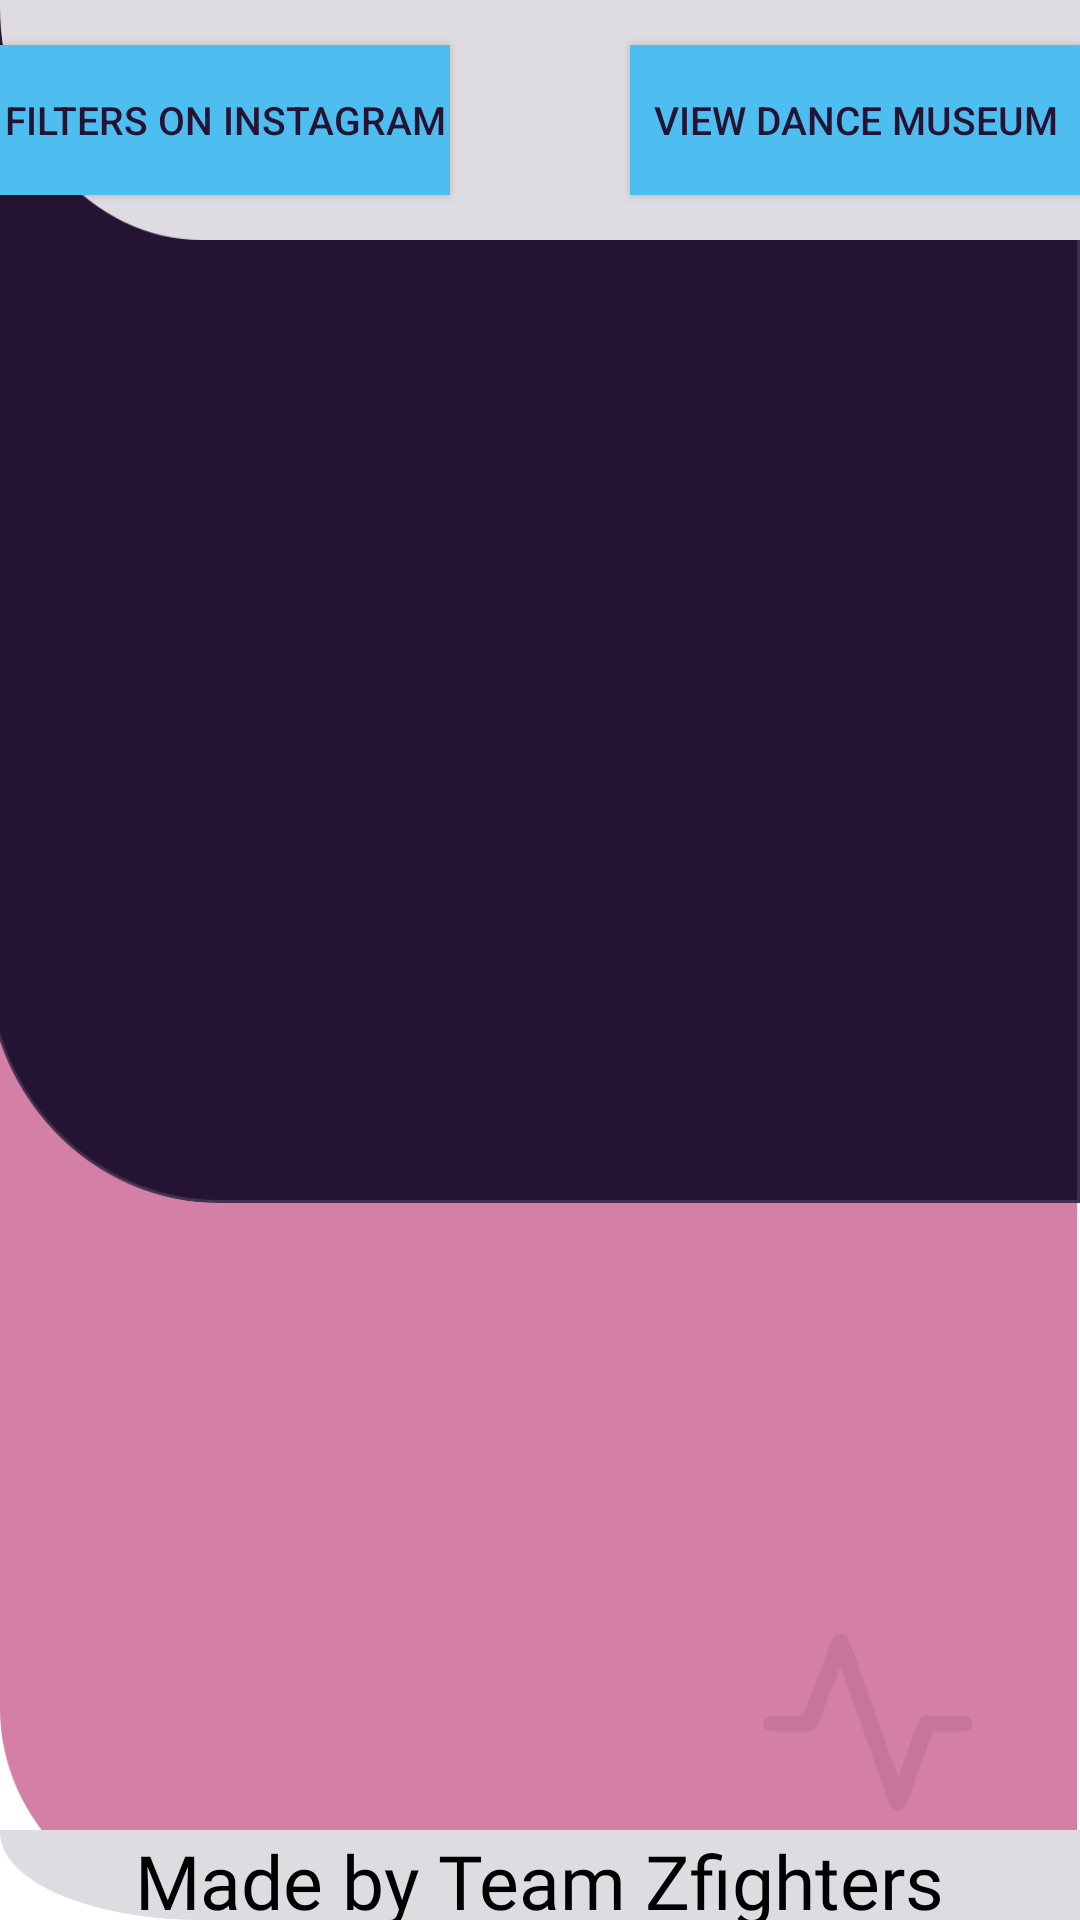

Reconstruct the res/layout file that produces this screen, plus the resources it refers to.
<!-- AndroidManifest.xml: application theme Theme.DanceInsider -->
<!-- res/layout/activity_main.xml -->
<?xml version="1.0" encoding="utf-8"?>
<RelativeLayout xmlns:android="http://schemas.android.com/apk/res/android"
    android:layout_width="match_parent"
    android:layout_height="match_parent">

    <RelativeLayout
        android:layout_width="match_parent"
        android:layout_height="400dp"
        android:layout_below="@id/first"
        android:layout_alignParentStart="true"
        android:layout_marginTop="-70dp"
        android:background="@drawable/card">

    </RelativeLayout>

    <RelativeLayout
        android:id="@+id/first"
        android:layout_width="match_parent"
        android:layout_height="400dp"
        android:layout_below="@id/header"
        android:layout_alignParentStart="true"
        android:layout_alignParentTop="true"
        android:layout_marginStart="-5dp"
        android:layout_marginTop="1dp"
        android:background="@drawable/posttextdark">

        <androidx.recyclerview.widget.RecyclerView
            android:id="@+id/recyclerView"
            android:layout_width="match_parent"
            android:layout_height="300dp"
            android:layout_alignParentTop="true"
            android:layout_alignParentEnd="true"
            android:layout_marginTop="11dp"
            android:layout_marginEnd="-9dp"
            android:paddingTop="100dp">


        </androidx.recyclerview.widget.RecyclerView>
    </RelativeLayout>



    
    <RelativeLayout
        android:id="@+id/header"
        android:layout_width="match_parent"
        android:layout_height="80dp"
        android:layout_alignParentTop="true"
        android:background="@drawable/group"
        android:gravity="center"
        android:layout_gravity="center"
        android:fitsSystemWindows="false"
        >
        <Button
            android:layout_width="150dp"
            android:layout_height="50dp"
            android:id="@+id/viewMuseum"
            android:text="@string/viewMuseum"
            android:background="#4ebdef"
            android:textSize="13sp"
            android:textColor="#241332"
            android:layout_alignParentEnd="true"/>
        <Button
            android:layout_width="150dp"
            android:layout_height="50dp"
            android:id="@+id/faceFilter"
            android:text="@string/faceFilter"
            android:background="#4ebdef"
            android:textSize="13sp"
            android:textColor="#241332"
            android:layout_alignParentStart="true"/>

    </RelativeLayout>



    <RelativeLayout
        android:id="@+id/footer"
        android:layout_width="match_parent"
        android:layout_height="30dp"
        android:layout_alignParentBottom="true"
        android:background="@drawable/group"
        android:gravity="center"
        android:layout_gravity="center"
        android:fitsSystemWindows="false">
        <TextView
            android:id="@+id/footer_text"
            android:layout_width="wrap_content"
            android:layout_height="wrap_content"
            android:fontFamily="@font/bold"
            android:text="@string/footer_msg"
            android:textColor="#000000"
            android:gravity="center"
            android:textSize="25sp"/>
    </RelativeLayout>

</RelativeLayout>
<!-- resources referenced by this layout -->
<resources>
  <!-- drawable card: png bitmap (drawable-hdpi, 10260 bytes) -->
  <!-- drawable group: png bitmap (drawable-hdpi, 2953 bytes) -->
  <!-- drawable posttextdark: png bitmap (drawable-hdpi, 10604 bytes) -->
  <string name="faceFilter">Filters On Instagram</string>
  <string name="footer_msg">Made by Team Zfighters</string>
  <string name="viewMuseum">View Dance Museum</string>
  <style name="Theme.DanceInsider" parent="Theme.MaterialComponents.DayNight.DarkActionBar">
          
          <item name="colorPrimary">@color/purple_500</item>
          <item name="colorPrimaryVariant">@color/purple_700</item>
          <item name="colorOnPrimary">@color/white</item>
          
          <item name="colorSecondary">@color/teal_200</item>
          <item name="colorSecondaryVariant">@color/teal_700</item>
          <item name="colorOnSecondary">@color/black</item>
          
          <item name="android:statusBarColor" tools:targetApi="l">?attr/colorPrimaryVariant</item>
          
      </style>
  <!-- not gathered from this repository: default colours our renderer supplied (Android Studio template values) -->
  <color name="purple_500">#FF6200EE</color>
  <color name="purple_700">#FF3700B3</color>
  <color name="teal_200">#FF03DAC5</color>
  <color name="teal_700">#FF018786</color>
  <color name="black">#FF000000</color>
  <color name="white">#FFFFFFFF</color>
</resources>
